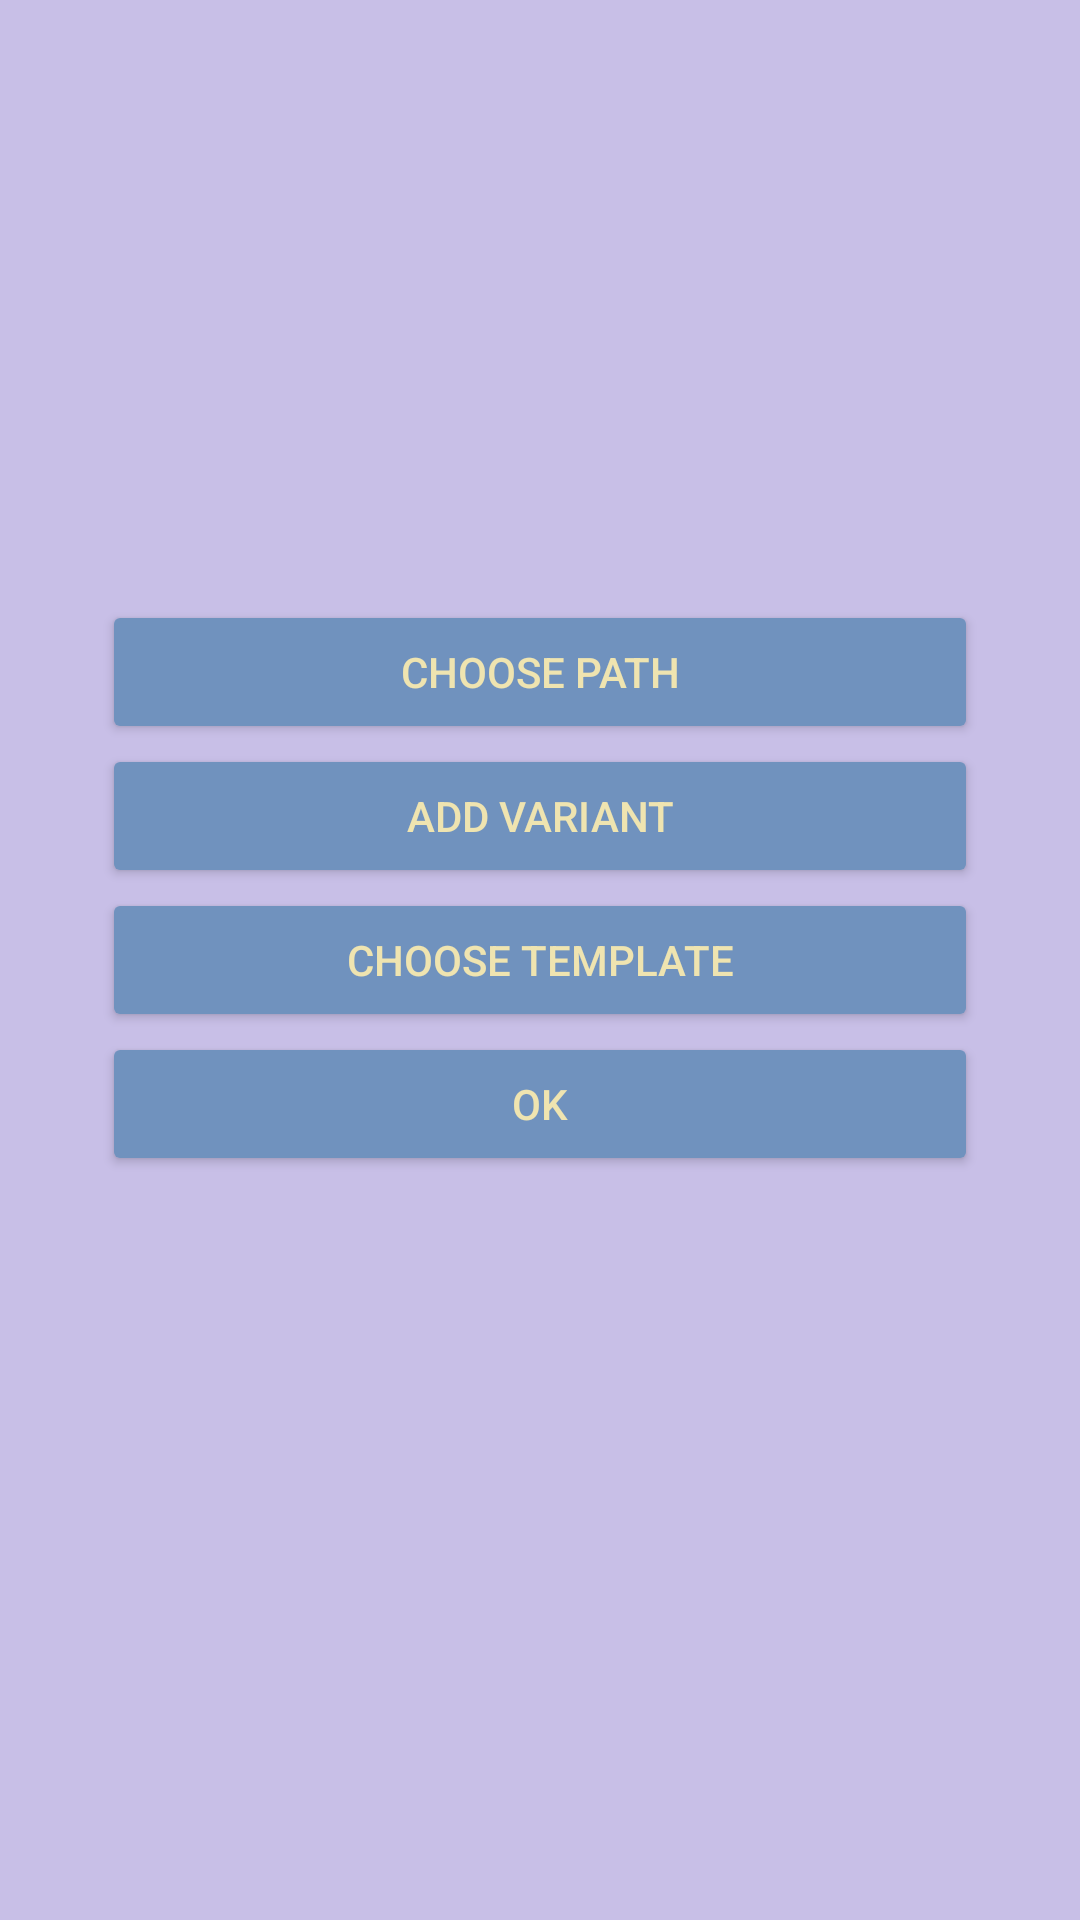

Layout XML and referenced resources for this Android screen:
<!-- AndroidManifest.xml: application theme Theme.ScannerTable -->
<!-- res/layout/activity_main.xml -->
<?xml version="1.0" encoding="utf-8"?>
<androidx.constraintlayout.widget.ConstraintLayout xmlns:android="http://schemas.android.com/apk/res/android"
    xmlns:app="http://schemas.android.com/apk/res-auto"
    android:id="@+id/MainLayout"
    xmlns:tools="http://schemas.android.com/tools"
    android:layout_width="match_parent"
    android:layout_height="match_parent"
    android:background="@color/light_purple"
    tools:context=".MainActivity">


    <LinearLayout
        android:layout_width="292dp"
        android:layout_height="wrap_content"
        android:orientation="vertical"
        app:layout_constraintBottom_toBottomOf="parent"
        app:layout_constraintEnd_toEndOf="parent"
        app:layout_constraintStart_toStartOf="parent"
        app:layout_constraintTop_toTopOf="parent"
        tools:ignore="MissingConstraints">

        <Button
            android:id="@+id/btChoosePath"
            style="@style/RoundedCornerButton"
            android:layout_width="match_parent"
            android:layout_height="wrap_content"
            android:text="@string/choose_path" />

        <Button
            android:id="@+id/btAddVariant"
            style="@style/RoundedCornerButton"
            android:layout_width="match_parent"
            android:layout_height="wrap_content"
            android:text="@string/add_variant" />

        <Button
            android:id="@+id/btChooseTemplate"
            style="@style/RoundedCornerButton"
            android:layout_width="match_parent"
            android:layout_height="wrap_content"
            android:text="@string/choose_template" />

        <Button
            android:id="@+id/btMainConfirm"
            style="@style/RoundedCornerButton"
            android:layout_width="match_parent"
            android:layout_height="wrap_content"
            android:text="@string/ok" />

        <Button
            android:id="@+id/btCreateTemplate"
            style="@style/RoundedCornerButton"
            android:layout_width="match_parent"
            android:layout_height="wrap_content"
            android:text="@string/create_template"
            android:visibility="invisible" />

    </LinearLayout>

</androidx.constraintlayout.widget.ConstraintLayout>
<!-- resources referenced by this layout -->
<resources>
  <color name="light_purple">#C8BFE7</color>
  <string name="add_variant">Add variant</string>
  <string name="choose_path">Choose path</string>
  <string name="choose_template">Choose template</string>
  <string name="create_template">Create template</string>
  <string name="ok">OK</string>
  <style name="RoundedCornerButton">
          <item name="background">@drawable/btn_rounded_corner</item>
          <item name="android:backgroundTint">@color/light_blue</item>
          <item name="android:textColor">@color/light_yellow</item>
      </style>
  <style name="Theme.ScannerTable" parent="Theme.MaterialComponents.DayNight.DarkActionBar">
          
          <item name="colorPrimary">@color/purple_500</item>
          <item name="colorPrimaryVariant">@color/purple_700</item>
          <item name="colorOnPrimary">@color/white</item>
          
          <item name="colorSecondary">@color/teal_200</item>
          <item name="colorSecondaryVariant">@color/teal_700</item>
          <item name="colorOnSecondary">@color/black</item>
          
          <item name="android:statusBarColor" tools:targetApi="l">?attr/colorPrimaryVariant</item>
          
      </style>
  <!-- drawable btn_rounded_corner (drawable) -->
  <?xml version="1.0" encoding="utf-8"?>
  <inset xmlns:android="http://schemas.android.com/apk/res/android"
      android:insetLeft="4dp"
      android:insetTop="6dp"
      android:insetRight="4dp"
      android:insetBottom="6dp">
      <ripple android:color="?attr/colorControlHighlight">
          <item>
              <shape
                  android:shape="rectangle"
                  android:tint="@color/light_blue">
                  <corners android:radius="180dp" />
                  <solid android:color="#5F7FA8" />
                  <padding android:bottom="6dp" />
              </shape>
          </item>
      </ripple>
  </inset>
  <color name="light_blue">#7092BE</color>
  <color name="light_yellow">#EFE4B0</color>
  <color name="purple_500">#FF6200EE</color>
  <color name="purple_700">#FF3700B3</color>
  <color name="white">#FFFFFFFF</color>
  <color name="teal_200">#FF03DAC5</color>
  <color name="teal_700">#FF018786</color>
  <color name="black">#FF000000</color>
</resources>
